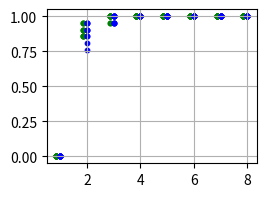
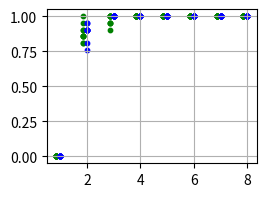
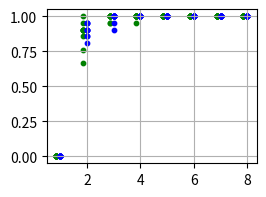
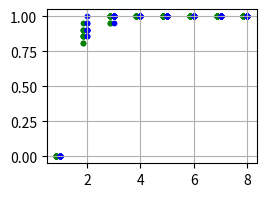
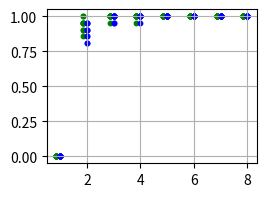
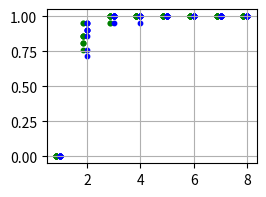
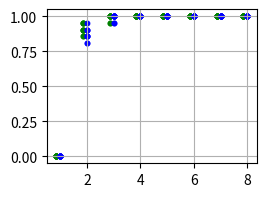
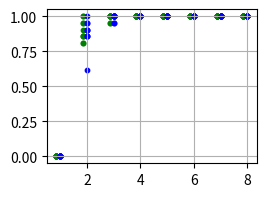
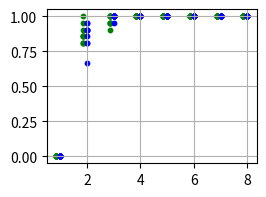
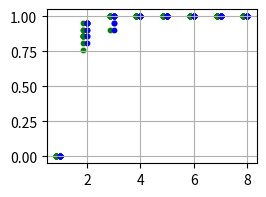

Source code (Python) for these figures, in order:
#实验不同情况下关系损失RLOSS
import matplotlib.pyplot as  plt
import numpy as np
import random
import time

total_textwidth=5.8

def test1(lmin,lmax,tao,outN,offset):

    #测试不同tao时，关系的损失
    #outN是要输出的采样的点
    #offset是为了方便画图 使点不重叠 所以做的x轴偏移
    N=200
    X=[]
    Y=[]
    F=10
    d=2

    #先判断N够不够用，不够用不生成
    #d是delt
    if (d*F+1)*tao>=N:
        return [],[]

    for l in range(lmin,lmax+1):
        #要进行outN次实验
        for ti in range(outN):
            count = [0 for _ in range(N)]
            # 开始分发被追踪的交易，每个交易只分布在一个高度
            for i in range(int(l)):
                for j in random.sample(list(range(N)), d * F + 1):
                    count[j] = count[j] + 1
            # 查看是否有节点能还原出来
            re = 0
            for i in count:
                if i == l:
                    re = re + 1
            X.append(l+offset)
            Y.append(1-re/(d*F+1))
    return X,Y

def draw1():
    fig,axe=plt.subplots(figsize=(total_textwidth / 2 - 0.1, 2), dpi=300)
    axe.grid()
    lmin=1
    lmax=8

    X,Y=test1(lmin,lmax,2,10,-0.15)
    X = np.array(X)
    Y = np.array(Y)
    axe.scatter(X, Y, c='g', s=10)

    X, Y = test1(lmin, lmax, 8, 10, 0)
    X = np.array(X)
    Y = np.array(Y)
    axe.scatter(X, Y, c='b', s=10)

    X, Y = test1(lmin, lmax, 16, 10, 0.15)
    X = np.array(X)
    Y = np.array(Y)
    axe.scatter(X, Y, c='y', s=10)

    plt.subplots_adjust(left=0.15)
    plt.show()

def test2(lmin,lmax,d,outN,offset):

    #测试不同tao时，关系的损失
    #outN是要输出的采样的点
    #offset是为了方便画图 使点不重叠 所以做的x轴偏移
    N=200
    X=[]
    Y=[]
    F=10
    tao=4

    #先判断N够不够用，不够用不生成
    #d是delt
    if (d*F+1)*tao>=N:
        return [],[]

    for l in range(lmin,lmax+1):
        #要进行outN次实验
        for ti in range(outN):
            count = [0 for _ in range(N)]
            # 开始分发被追踪的交易，每个交易只分布在一个高度
            for i in range(int(l)):
                for j in random.sample(list(range(N)), d * F + 1):
                    count[j] = count[j] + 1
            # 查看是否有节点能还原出来
            re = 0
            for i in count:
                if i == l:
                    re = re + 1
            X.append(l+offset)
            Y.append(1-re/(d*F+1))
    return X,Y

def draw2():
    fig,axe=plt.subplots(figsize=(total_textwidth / 2 - 0.1, 2), dpi=300)
    axe.grid()
    lmin=1
    lmax=8

    X,Y=test2(lmin,lmax,2,20,-0.15)
    X = np.array(X)
    Y = np.array(Y)
    axe.scatter(X, Y, c='g', s=10)

    X, Y = test2(lmin, lmax, 3, 20, 0)
    X = np.array(X)
    Y = np.array(Y)
    axe.scatter(X, Y, c='b', s=10)

    plt.subplots_adjust(left=0.15)
    plt.show()


def test3(lmin,lmax,F,outN,offset):

    #测试不同tao时，关系的损失
    #outN是要输出的采样的点
    #offset是为了方便画图 使点不重叠 所以做的x轴偏移
    N=200
    X=[]
    Y=[]
    d=2
    tao=2

    #先判断N够不够用，不够用不生成
    #d是delt
    if (d*F+1)*tao>=N:
        return [],[]

    for l in range(lmin,lmax+1):
        #要进行outN次实验
        for ti in range(outN):
            count = [0 for _ in range(N)]
            # 开始分发被追踪的交易，每个交易只分布在一个高度
            for i in range(int(l)):
                for j in random.sample(list(range(N)), d * F + 1):
                    count[j] = count[j] + 1
            # 查看是否有节点能还原出来
            re = 0
            for i in count:
                if i == l:
                    re = re + 1
            X.append(l+offset)
            Y.append(1-re/(d*F+1))
    return X,Y

def draw3():
    fig,axe=plt.subplots(figsize=(total_textwidth / 2 - 0.1, 2), dpi=300)
    axe.grid()
    lmin=1
    lmax=8

    X,Y=test3(lmin,lmax,3,50,-0.15)
    X = np.array(X)
    Y = np.array(Y)
    axe.scatter(X, Y, c='g', s=10)

    X,Y=test3(lmin,lmax,10,50,0)
    X = np.array(X)
    Y = np.array(Y)
    axe.scatter(X, Y, c='b', s=10)

    X, Y = test3(lmin, lmax, 20, 50, 0.15)
    X = np.array(X)
    Y = np.array(Y)
    axe.scatter(X, Y, c='y', s=10)

    plt.subplots_adjust(left=0.15)
    plt.show()

for i in range(10):
    draw1()